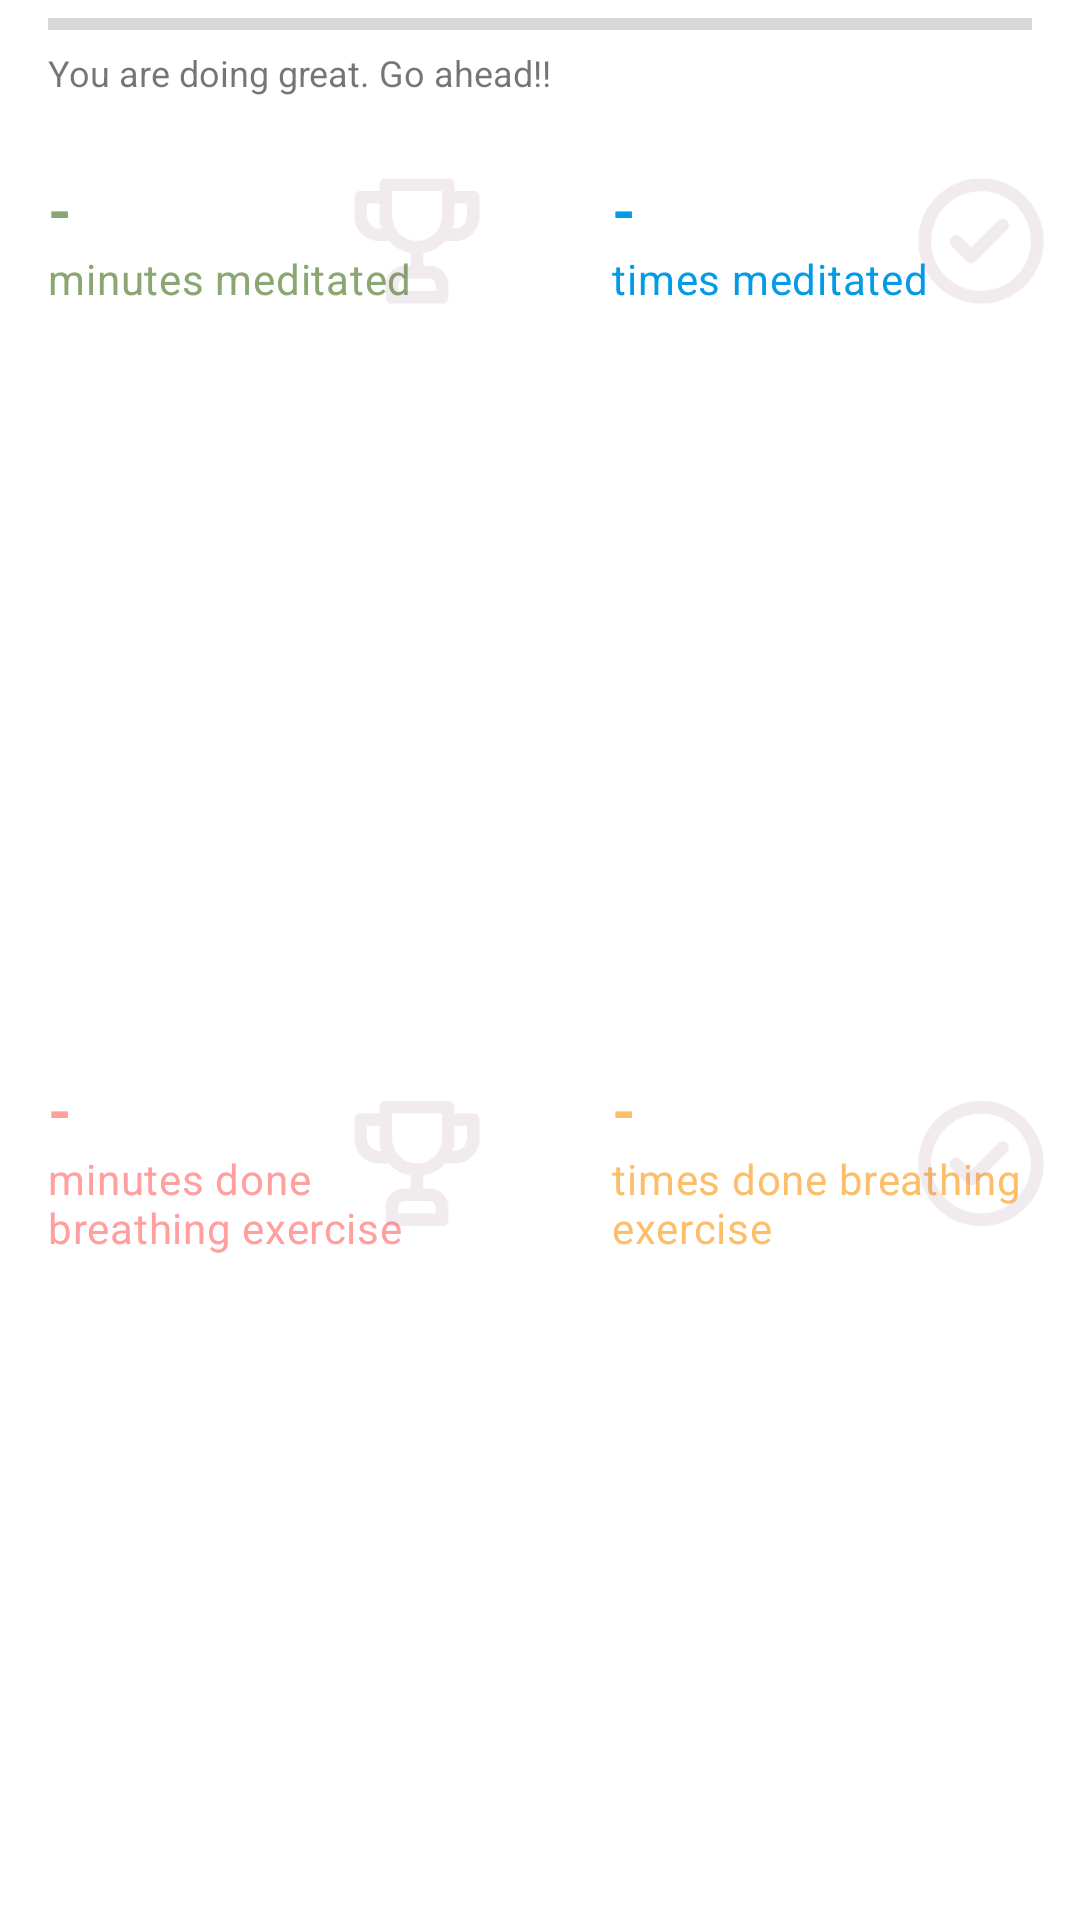

Android layout source for this screen:
<!-- AndroidManifest.xml: application theme Theme.MeditationApp -->
<!-- res/layout/report.xml -->
<?xml version="1.0" encoding="utf-8"?>
<LinearLayout xmlns:android="http://schemas.android.com/apk/res/android"
    android:layout_width="match_parent"
    android:layout_height="wrap_content"
    android:orientation="vertical"
    xmlns:tools="http://schemas.android.com/tools"
    xmlns:app="http://schemas.android.com/apk/res-auto">

    <ProgressBar
        android:id="@+id/statusBar"
        style="?android:attr/progressBarStyleHorizontal"
        android:layout_width="match_parent"
        android:layout_height="wrap_content"
        android:layout_marginHorizontal="16dp"/>

    <TextView
        android:layout_width="match_parent"
        android:layout_height="wrap_content"
        android:text="@string/str_motivate"
        android:textSize="12sp"
        android:layout_marginHorizontal="16dp"
        android:layout_marginBottom="8dp"/>

    <LinearLayout
        android:layout_width="match_parent"
        android:layout_height="match_parent"
        android:orientation="horizontal"
        android:layout_weight="2"
        android:layout_marginBottom="16dp">

        <com.google.android.material.card.MaterialCardView
            android:layout_width="0dp"
            android:layout_height="80dp"
            android:outlineSpotShadowColor="@color/transparent"
            app:cardCornerRadius="16dp"
            android:layout_weight="1"
            android:layout_marginRight="16dp"
            tools:ignore="MissingConstraints">

            <LinearLayout
                android:layout_width="match_parent"
                android:layout_height="match_parent"
                android:orientation="vertical"
                android:padding="16dp">

                <TextView
                    android:id="@+id/val_meditate"
                    android:layout_width="wrap_content"
                    android:layout_height="wrap_content"
                    android:text="-"
                    android:textStyle="bold"
                    android:textColor="@color/green_500"
                    android:textAppearance="?attr/textAppearanceHeadline6" />

                <TextView
                    android:layout_width="wrap_content"
                    android:layout_height="wrap_content"
                    android:text="@string/str_min_meditate"
                    android:textColor="@color/green_500"
                    android:textAppearance="?attr/textAppearanceBody2" />
            </LinearLayout>

            <ImageView
                android:layout_width="50dp"
                android:layout_height="match_parent"
                android:layout_gravity="right"
                android:scaleType="fitCenter"
                android:src="@drawable/trophy"
                android:layout_marginRight="8dp"/>
        </com.google.android.material.card.MaterialCardView>

        <com.google.android.material.card.MaterialCardView
            android:layout_width="0dp"
            android:layout_height="80dp"
            android:outlineSpotShadowColor="@color/transparent"
            app:cardCornerRadius="16dp"
            android:layout_weight="1"
            tools:ignore="MissingConstraints">

            <LinearLayout
                android:layout_width="match_parent"
                android:layout_height="match_parent"
                android:orientation="vertical"
                android:padding="16dp">

                <TextView
                    android:id="@+id/val_meditate_times"
                    android:layout_width="wrap_content"
                    android:layout_height="wrap_content"
                    android:text="-"
                    android:textColor="@color/light_blue_600"
                    android:textStyle="bold"
                    android:textAppearance="?attr/textAppearanceHeadline6" />

                <TextView
                    android:layout_width="wrap_content"
                    android:layout_height="wrap_content"
                    android:text="@string/str_times_meditate"
                    android:textColor="@color/light_blue_600"
                    android:textAppearance="?attr/textAppearanceBody2" />
            </LinearLayout>

            <ImageView
                android:layout_width="50dp"
                android:layout_height="match_parent"
                android:layout_gravity="right"
                android:scaleType="fitCenter"
                android:src="@drawable/check"
                android:layout_marginRight="8dp"/>
        </com.google.android.material.card.MaterialCardView>

    </LinearLayout>

    <LinearLayout
        android:layout_width="match_parent"
        android:layout_height="match_parent"
        android:orientation="horizontal"
        android:layout_weight="2">

        <com.google.android.material.card.MaterialCardView
            android:layout_width="0dp"
            android:layout_height="95dp"
            android:outlineSpotShadowColor="@color/transparent"
            app:cardCornerRadius="16dp"
            android:layout_weight="1"
            android:layout_marginRight="16dp"
            tools:ignore="MissingConstraints">

            <LinearLayout
                android:layout_width="match_parent"
                android:layout_height="match_parent"
                android:orientation="vertical"
                android:padding="16dp">

                <TextView
                    android:id="@+id/val_breathe"
                    android:layout_width="wrap_content"
                    android:layout_height="wrap_content"
                    android:text="-"
                    android:textStyle="bold"
                    android:textColor="@color/orange_500"
                    android:textAppearance="?attr/textAppearanceHeadline6" />

                <TextView
                    android:layout_width="wrap_content"
                    android:layout_height="wrap_content"
                    android:text="@string/str_min_breathe"
                    android:textColor="@color/orange_500"
                    android:textAppearance="?attr/textAppearanceBody2" />
            </LinearLayout>

            <ImageView
                android:layout_width="50dp"
                android:layout_height="match_parent"
                android:layout_gravity="right"
                android:scaleType="fitCenter"
                android:src="@drawable/trophy"
                android:layout_marginRight="8dp"/>
        </com.google.android.material.card.MaterialCardView>

        <com.google.android.material.card.MaterialCardView
            android:layout_width="0dp"
            android:layout_height="95dp"
            android:outlineSpotShadowColor="@color/transparent"
            app:cardCornerRadius="16dp"
            android:layout_weight="1"
            tools:ignore="MissingConstraints">

            <LinearLayout
                android:layout_width="match_parent"
                android:layout_height="match_parent"
                android:orientation="vertical"
                android:padding="16dp">

                <TextView
                    android:layout_width="wrap_content"
                    android:layout_height="wrap_content"
                    android:text="-"
                    android:id="@+id/val_breathe_times"
                    android:textStyle="bold"
                    android:textColor="@color/orange_300"
                    android:textAppearance="?attr/textAppearanceHeadline6" />

                <TextView
                    android:layout_width="wrap_content"
                    android:layout_height="wrap_content"
                    android:text="@string/str_times_breathe"
                    android:textColor="@color/orange_300"
                    android:textAppearance="?attr/textAppearanceBody2" />
            </LinearLayout>

            <ImageView
                android:layout_width="50dp"
                android:layout_height="match_parent"
                android:layout_gravity="right"
                android:scaleType="fitCenter"
                android:src="@drawable/check"
                android:layout_marginRight="8dp"/>
        </com.google.android.material.card.MaterialCardView>

    </LinearLayout>
</LinearLayout>
<!-- resources referenced by this layout -->
<resources>
  <color name="green_500">#FF8AA771</color>
  <color name="light_blue_600">#FF039BE5</color>
  <color name="orange_300">#FFFDBE6A</color>
  <color name="orange_500">#FFFF9F9E</color>
  <color name="transparent">#00000000</color>
  <!-- drawable check: png bitmap (drawable-v24, 3965 bytes) -->
  <!-- drawable trophy: png bitmap (drawable-v24, 2835 bytes) -->
  <string name="str_min_breathe">minutes done breathing exercise</string>
  <string name="str_min_meditate">minutes meditated</string>
  <string name="str_motivate">You are doing great. Go ahead!!</string>
  <string name="str_times_breathe">times done breathing exercise</string>
  <string name="str_times_meditate">times meditated</string>
  <style name="Theme.MeditationApp" parent="Theme.MaterialComponents.DayNight.NoActionBar">
          
          <item name="colorPrimary">@color/green_500</item>
          <item name="colorPrimaryVariant">@color/green_800</item>
          <item name="colorOnPrimary">@color/white</item>
          
          <item name="colorSecondary">@color/orange_300</item>
          <item name="colorSecondaryVariant">@color/orange_500</item>
          <item name="colorOnSecondary">@color/black</item>
          
          <item name="android:statusBarColor" tools:targetApi="l">?attr/colorPrimaryVariant</item>
          <item name="fontFamily">@font/avenir_font</item>
          
      </style>
  <color name="green_800">#FF404F49</color>
  <color name="white">#FFFFFFFF</color>
  <color name="black">#FF444444</color>
</resources>
